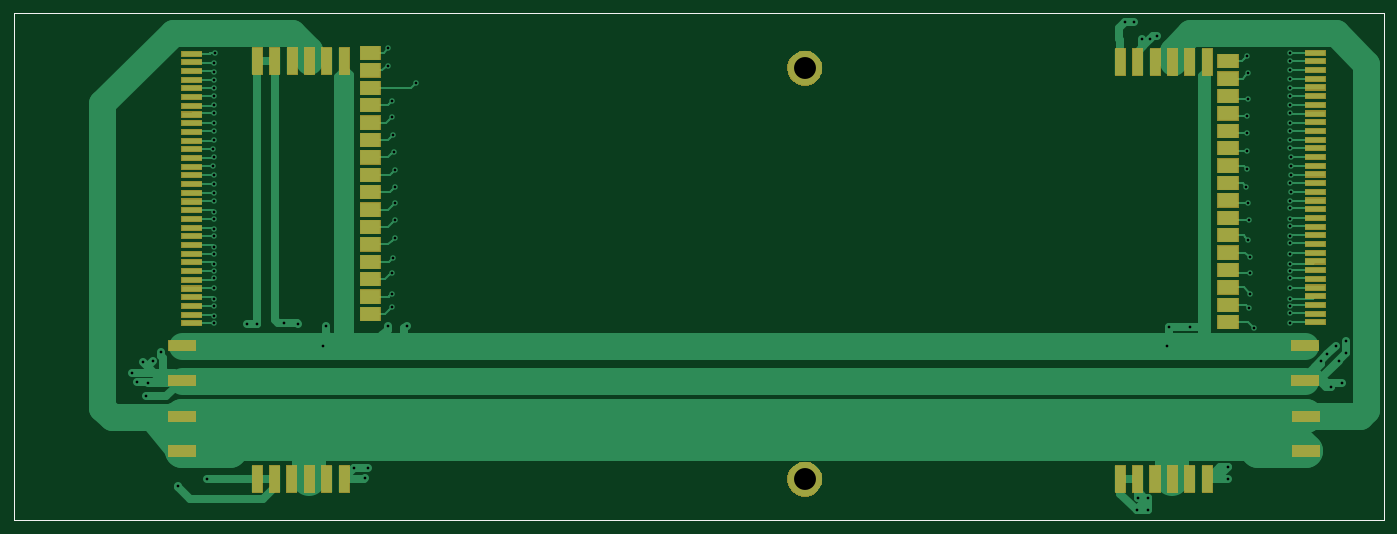
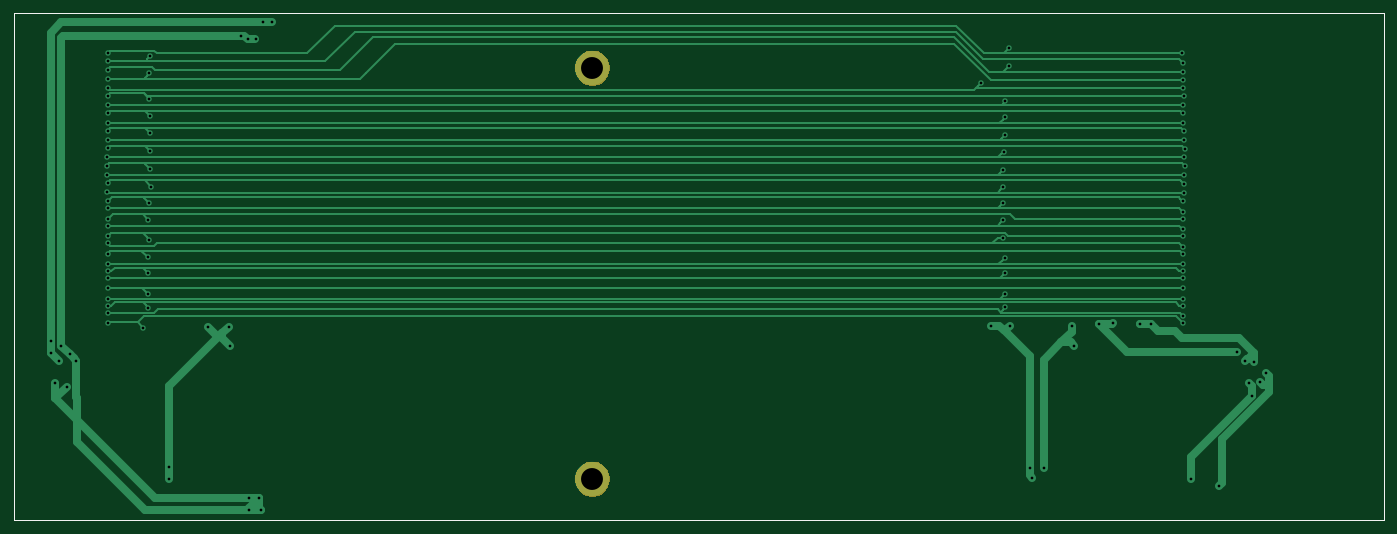
Circuit board: 9 layer files. Board 200.0 x 74.0 mm.
- bottom_copper: BackbonePCB-B.Cu.gbr (19376 bytes)
- bottom_mask: BackbonePCB-B.Mask.gbr (3346 bytes)
- bottom_silk: BackbonePCB-B.SilkS.gbr (798 bytes)
- outline: BackbonePCB-Edge.Cuts.gbr (770 bytes)
- top_copper: BackbonePCB-F.Cu.gbr (26887 bytes)
- top_mask: BackbonePCB-F.Mask.gbr (23542 bytes)
- top_silk: BackbonePCB-F.SilkS.gbr (798 bytes)
- drill: BackbonePCB-NPTH.drl (174 bytes)
- drill: BackbonePCB-PTH.drl (2220 bytes)

=== bottom_copper: BackbonePCB-B.Cu.gbr (19376 bytes, source omitted) ===
=== bottom_mask: BackbonePCB-B.Mask.gbr ===
%TF.GenerationSoftware,KiCad,Pcbnew,6.0.0-rc1-unknown-1a22918~65~ubuntu16.04.1*%
%TF.CreationDate,2019-08-07T17:00:26+03:00*%
%TF.ProjectId,BackbonePCB,4261636B626F6E655043422E6B696361,rev?*%
%TF.SameCoordinates,Original*%
%TF.FileFunction,Soldermask,Bot*%
%TF.FilePolarity,Negative*%
%FSLAX46Y46*%
G04 Gerber Fmt 4.6, Leading zero omitted, Abs format (unit mm)*
G04 Created by KiCad (PCBNEW 6.0.0-rc1-unknown-1a22918~65~ubuntu16.04.1) date Wed Aug  7 17:00:26 2019*
%MOMM*%
%LPD*%
G01*
G04 APERTURE LIST*
%ADD10C,0.050000*%
%ADD11C,0.150000*%
G04 APERTURE END LIST*
D10*
X18050000Y-19050000D02*
X18050000Y-93050000D01*
X49050000Y-93050000D02*
X18050000Y-93050000D01*
X218050000Y-93050000D02*
X49050000Y-93050000D01*
X218050000Y-19050000D02*
X218050000Y-93050000D01*
X18050000Y-19050000D02*
X218050000Y-19050000D01*
D11*
G36*
X134294096Y-84597033D02*
X134294098Y-84597034D01*
X134294099Y-84597034D01*
X134758352Y-84789333D01*
X135174284Y-85067250D01*
X135176171Y-85068511D01*
X135531489Y-85423829D01*
X135531491Y-85423832D01*
X135810667Y-85841648D01*
X136002966Y-86305901D01*
X136101000Y-86798748D01*
X136101000Y-87301252D01*
X136002966Y-87794099D01*
X135810667Y-88258352D01*
X135532750Y-88674284D01*
X135531489Y-88676171D01*
X135176171Y-89031489D01*
X135176168Y-89031491D01*
X134758352Y-89310667D01*
X134294099Y-89502966D01*
X134294098Y-89502966D01*
X134294096Y-89502967D01*
X133801253Y-89601000D01*
X133298747Y-89601000D01*
X132805904Y-89502967D01*
X132805902Y-89502966D01*
X132805901Y-89502966D01*
X132341648Y-89310667D01*
X131923832Y-89031491D01*
X131923829Y-89031489D01*
X131568511Y-88676171D01*
X131567250Y-88674284D01*
X131289333Y-88258352D01*
X131097034Y-87794099D01*
X130999000Y-87301252D01*
X130999000Y-86798748D01*
X131097034Y-86305901D01*
X131289333Y-85841648D01*
X131568509Y-85423832D01*
X131568511Y-85423829D01*
X131923829Y-85068511D01*
X131925716Y-85067250D01*
X132341648Y-84789333D01*
X132805901Y-84597034D01*
X132805902Y-84597034D01*
X132805904Y-84597033D01*
X133298747Y-84499000D01*
X133801253Y-84499000D01*
X134294096Y-84597033D01*
X134294096Y-84597033D01*
G37*
G36*
X134294096Y-24597033D02*
X134294098Y-24597034D01*
X134294099Y-24597034D01*
X134758352Y-24789333D01*
X135174284Y-25067250D01*
X135176171Y-25068511D01*
X135531489Y-25423829D01*
X135531491Y-25423832D01*
X135810667Y-25841648D01*
X136002966Y-26305901D01*
X136101000Y-26798748D01*
X136101000Y-27301252D01*
X136002966Y-27794099D01*
X135810667Y-28258352D01*
X135532750Y-28674284D01*
X135531489Y-28676171D01*
X135176171Y-29031489D01*
X135176168Y-29031491D01*
X134758352Y-29310667D01*
X134294099Y-29502966D01*
X134294098Y-29502966D01*
X134294096Y-29502967D01*
X133801253Y-29601000D01*
X133298747Y-29601000D01*
X132805904Y-29502967D01*
X132805902Y-29502966D01*
X132805901Y-29502966D01*
X132341648Y-29310667D01*
X131923832Y-29031491D01*
X131923829Y-29031489D01*
X131568511Y-28676171D01*
X131567250Y-28674284D01*
X131289333Y-28258352D01*
X131097034Y-27794099D01*
X130999000Y-27301252D01*
X130999000Y-26798748D01*
X131097034Y-26305901D01*
X131289333Y-25841648D01*
X131568509Y-25423832D01*
X131568511Y-25423829D01*
X131923829Y-25068511D01*
X131925716Y-25067250D01*
X132341648Y-24789333D01*
X132805901Y-24597034D01*
X132805902Y-24597034D01*
X132805904Y-24597033D01*
X133298747Y-24499000D01*
X133801253Y-24499000D01*
X134294096Y-24597033D01*
X134294096Y-24597033D01*
G37*
M02*

=== bottom_silk: BackbonePCB-B.SilkS.gbr ===
%TF.GenerationSoftware,KiCad,Pcbnew,6.0.0-rc1-unknown-1a22918~65~ubuntu16.04.1*%
%TF.CreationDate,2019-08-07T17:00:26+03:00*%
%TF.ProjectId,BackbonePCB,4261636B626F6E655043422E6B696361,rev?*%
%TF.SameCoordinates,Original*%
%TF.FileFunction,Legend,Bot*%
%TF.FilePolarity,Positive*%
%FSLAX46Y46*%
G04 Gerber Fmt 4.6, Leading zero omitted, Abs format (unit mm)*
G04 Created by KiCad (PCBNEW 6.0.0-rc1-unknown-1a22918~65~ubuntu16.04.1) date Wed Aug  7 17:00:26 2019*
%MOMM*%
%LPD*%
G01*
G04 APERTURE LIST*
%ADD10C,0.050000*%
G04 APERTURE END LIST*
D10*
X18050000Y-19050000D02*
X18050000Y-93050000D01*
X49050000Y-93050000D02*
X18050000Y-93050000D01*
X218050000Y-93050000D02*
X49050000Y-93050000D01*
X218050000Y-19050000D02*
X218050000Y-93050000D01*
X18050000Y-19050000D02*
X218050000Y-19050000D01*
M02*

=== outline: BackbonePCB-Edge.Cuts.gbr ===
%TF.GenerationSoftware,KiCad,Pcbnew,6.0.0-rc1-unknown-1a22918~65~ubuntu16.04.1*%
%TF.CreationDate,2019-08-07T17:00:26+03:00*%
%TF.ProjectId,BackbonePCB,4261636B626F6E655043422E6B696361,rev?*%
%TF.SameCoordinates,Original*%
%TF.FileFunction,Profile,NP*%
%FSLAX46Y46*%
G04 Gerber Fmt 4.6, Leading zero omitted, Abs format (unit mm)*
G04 Created by KiCad (PCBNEW 6.0.0-rc1-unknown-1a22918~65~ubuntu16.04.1) date Wed Aug  7 17:00:26 2019*
%MOMM*%
%LPD*%
G01*
G04 APERTURE LIST*
%ADD10C,0.050000*%
G04 APERTURE END LIST*
D10*
X18050000Y-19050000D02*
X18050000Y-93050000D01*
X49050000Y-93050000D02*
X18050000Y-93050000D01*
X218050000Y-93050000D02*
X49050000Y-93050000D01*
X218050000Y-19050000D02*
X218050000Y-93050000D01*
X18050000Y-19050000D02*
X218050000Y-19050000D01*
M02*

=== top_copper: BackbonePCB-F.Cu.gbr (26887 bytes, source omitted) ===
=== top_mask: BackbonePCB-F.Mask.gbr (23542 bytes, source omitted) ===
=== top_silk: BackbonePCB-F.SilkS.gbr ===
%TF.GenerationSoftware,KiCad,Pcbnew,6.0.0-rc1-unknown-1a22918~65~ubuntu16.04.1*%
%TF.CreationDate,2019-08-07T17:00:26+03:00*%
%TF.ProjectId,BackbonePCB,4261636B626F6E655043422E6B696361,rev?*%
%TF.SameCoordinates,Original*%
%TF.FileFunction,Legend,Top*%
%TF.FilePolarity,Positive*%
%FSLAX46Y46*%
G04 Gerber Fmt 4.6, Leading zero omitted, Abs format (unit mm)*
G04 Created by KiCad (PCBNEW 6.0.0-rc1-unknown-1a22918~65~ubuntu16.04.1) date Wed Aug  7 17:00:26 2019*
%MOMM*%
%LPD*%
G01*
G04 APERTURE LIST*
%ADD10C,0.050000*%
G04 APERTURE END LIST*
D10*
X18050000Y-19050000D02*
X18050000Y-93050000D01*
X49050000Y-93050000D02*
X18050000Y-93050000D01*
X218050000Y-93050000D02*
X49050000Y-93050000D01*
X218050000Y-19050000D02*
X218050000Y-93050000D01*
X18050000Y-19050000D02*
X218050000Y-19050000D01*
M02*

=== drill: BackbonePCB-NPTH.drl ===
M48
;DRILL file {KiCad 6.0.0-rc1-unknown-1a22918~65~ubuntu16.04.1} date Wed Aug  7 17:00:23 2019
;FORMAT={-:-/ absolute / inch / decimal}
FMAT,2
INCH,TZ
%
G90
G05
M72
T0
M30

=== drill: BackbonePCB-PTH.drl ===
M48
;DRILL file {KiCad 6.0.0-rc1-unknown-1a22918~65~ubuntu16.04.1} date Wed Aug  7 17:00:23 2019
;FORMAT={-:-/ absolute / inch / decimal}
FMAT,2
INCH,TZ
T1C0.0157
T2C0.1260
%
G90
G05
M72
T1
X1.3896Y-2.815
X1.4196Y-2.87
X1.4546Y-2.755
X1.4696Y-2.95
X1.4846Y-2.875
X1.5096Y-2.75
X1.5546Y-2.695
X1.6546Y-3.465
X1.8196Y-3.425
X1.8546Y-1.53
X1.8546Y-1.625
X1.8596Y-1.225
X1.8596Y-1.425
X1.8596Y-1.48
X1.8596Y-1.575
X1.8596Y-1.68
X1.8596Y-1.73
X1.8596Y-1.78
X1.8645Y-2.4898
X1.8646Y-1.035
X1.8646Y-1.085
X1.8646Y-1.135
X1.8646Y-1.18
X1.8646Y-1.275
X1.8646Y-1.325
X1.8646Y-1.38
X1.8646Y-1.83
X1.8646Y-1.89
X1.8646Y-1.93
X1.8646Y-1.99
X1.8646Y-2.03
X1.8646Y-2.09
X1.8646Y-2.13
X1.8646Y-2.19
X1.8646Y-2.23
X1.8646Y-2.27
X1.8646Y-2.33
X1.8646Y-2.39
X1.8646Y-2.43
X1.8646Y-2.53
X1.8696Y-0.98
X2.0496Y-2.535
X2.1106Y-2.534
X2.2646Y-2.53
X2.3446Y-2.535
X2.4896Y-2.66
X2.5046Y-2.545
X2.6646Y-3.365
X2.7296Y-3.42
X2.7454Y-3.365
X2.8596Y-2.545
X2.8646Y-0.95
X2.8646Y-1.05
X2.8846Y-1.2535
X2.8846Y-2.24
X2.8846Y-2.36
X2.8846Y-2.44
X2.8846Y-1.345
X2.8896Y-1.45
X2.8896Y-2.155
X2.8946Y-1.545
X2.8996Y-1.75
X2.8996Y-1.65
X2.8996Y-1.84
X2.8996Y-2.04
X2.8996Y-1.94
X2.9696Y-2.545
X3.0246Y-1.15
X7.0996Y-0.8
X7.1496Y-0.8
X7.1646Y-3.605
X7.1746Y-3.535
X7.1946Y-0.9
X7.2296Y-3.535
X7.2296Y-3.605
X7.2396Y-0.9
X7.2796Y-0.88
X7.3396Y-2.66
X7.3496Y-2.55
X7.4696Y-2.55
X7.6896Y-3.355
X7.6896Y-3.425
X7.7946Y-1.745
X7.7996Y-0.995
X7.7996Y-1.34
X7.7996Y-1.44
X7.7996Y-1.54
X7.7996Y-1.645
X7.8046Y-1.24
X7.8046Y-1.84
X7.8046Y-2.05
X7.8046Y-1.095
X7.8096Y-1.935
X7.8096Y-2.4437
X7.8146Y-2.15
X7.8146Y-2.24
X7.8146Y-2.36
X7.8396Y-2.5576
X8.0446Y-0.98
X8.0446Y-1.025
X8.0446Y-1.075
X8.0446Y-1.125
X8.0446Y-1.18
X8.0446Y-1.225
X8.0446Y-1.275
X8.0446Y-1.325
X8.0446Y-1.38
X8.0446Y-1.425
X8.0446Y-1.48
X8.0446Y-1.525
X8.0446Y-1.725
X8.0446Y-1.83
X8.0446Y-1.87
X8.0446Y-1.93
X8.0446Y-1.97
X8.0446Y-2.03
X8.0446Y-2.07
X8.0446Y-2.13
X8.0446Y-2.19
X8.0446Y-2.23
X8.0446Y-2.27
X8.0446Y-2.33
X8.0446Y-2.39
X8.0446Y-2.43
X8.0446Y-2.47
X8.0446Y-2.53
X8.0496Y-1.575
X8.0496Y-1.625
X8.0496Y-1.68
X8.0496Y-1.775
X8.2246Y-2.745
X8.2596Y-2.71
X8.2796Y-2.895
X8.3096Y-2.66
X8.3246Y-2.745
X8.3446Y-2.875
X8.3696Y-2.635
X8.3696Y-2.7
T2
X5.2579Y-1.065
X5.2579Y-3.4272
T0
M30

